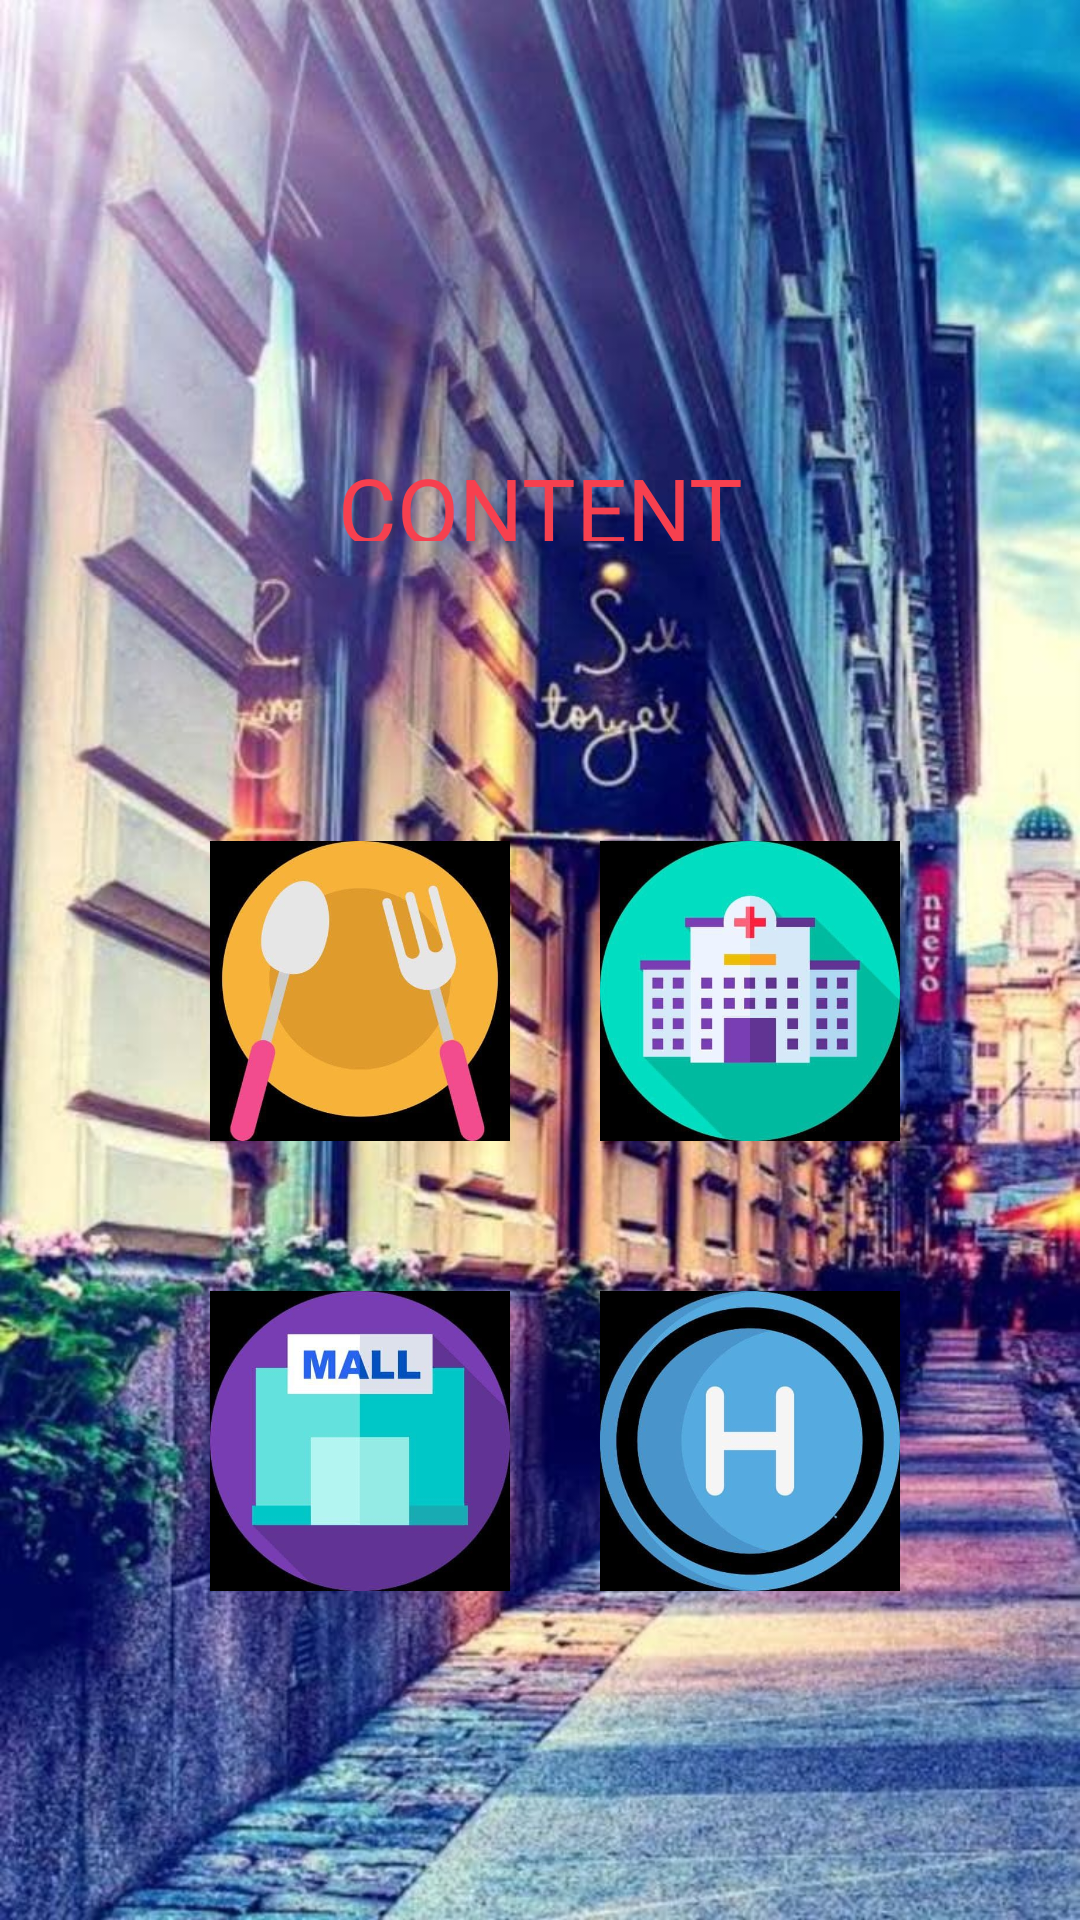

Android layout source for this screen:
<!-- AndroidManifest.xml: application theme Theme.SatnaSafari -->
<!-- res/layout/activity_main2.xml -->
<?xml version="1.0" encoding="utf-8"?>
<ScrollView
    xmlns:android="http://schemas.android.com/apk/res/android"
    xmlns:app="http://schemas.android.com/apk/res-auto"
    xmlns:tools="http://schemas.android.com/tools"
    android:layout_width="match_parent"
    android:layout_height="match_parent"
    android:background="@drawable/city"
    tools:context=".MainActivity2">

    <LinearLayout
        android:layout_width="400dp"
        android:layout_height="wrap_content"
        android:layout_gravity="center"
        android:orientation="vertical">

        <TextView
            android:layout_width="262dp"
            android:layout_height="31dp"
            android:layout_gravity="center"
            android:layout_marginTop="40dp"
            android:fontFamily="@font/rubikbold"
            android:gravity="center"
            android:text="CONTENT"
            android:textColor="@color/red_pie"
            android:textSize="30dp"


            />

        <LinearLayout
            android:layout_width="250dp"
            android:layout_height="wrap_content"
            android:layout_marginLeft="20dp"
            android:layout_marginTop="100dp"
            android:layout_marginRight="20dp"
            android:layout_gravity="center"
            android:orientation="horizontal">

            <ImageView
                android:id="@+id/imageview1"
                android:layout_width="100dp"
                android:layout_height="100dp"
                android:layout_marginLeft="15dp"
                android:layout_marginRight="15dp"

                app:srcCompat="@drawable/restaurant" />

            <ImageView
                android:id="@+id/imageview2"
                android:layout_width="100dp"
                android:layout_height="100dp"
                android:layout_marginLeft="15dp"
                android:layout_marginRight="15dp"
                app:srcCompat="@drawable/hospital"

                />
        </LinearLayout>

        <LinearLayout
            android:layout_width="250dp"
            android:layout_height="wrap_content"
            android:layout_marginLeft="20dp"
            android:layout_marginTop="50dp"
            android:layout_marginRight="20dp"
            android:layout_gravity="center"
            android:orientation="horizontal">

            <ImageView
                android:id="@+id/imageview3"
                android:layout_width="100dp"
                android:layout_height="100dp"
                android:layout_marginLeft="15dp"
                android:layout_marginRight="15dp"
                app:srcCompat="@drawable/mall" />

            <ImageView
                android:id="@+id/imageview4"
                android:layout_width="100dp"
                android:layout_height="100dp"
                android:layout_marginLeft="15dp"
                android:layout_marginRight="15dp"
                app:srcCompat="@drawable/hotel" />
        </LinearLayout>

    </LinearLayout>


</ScrollView>
<!-- resources referenced by this layout -->
<resources>
  <color name="red_pie">#F6404F</color>
  <!-- drawable city: jpg bitmap (drawable, 132799 bytes) -->
  <!-- drawable hospital: jpg bitmap (drawable, 18031 bytes) -->
  <!-- drawable hotel: jpg bitmap (drawable, 18389 bytes) -->
  <!-- drawable mall: jpg bitmap (drawable, 12652 bytes) -->
  <!-- drawable restaurant: jpg bitmap (drawable, 14300 bytes) -->
  <style name="Theme.SatnaSafari" parent="Theme.MaterialComponents.DayNight.DarkActionBar">
          
          <item name="colorPrimary">@color/purple_500</item>
          <item name="colorPrimaryVariant">@color/purple_700</item>
          <item name="colorOnPrimary">@color/white</item>
          
          <item name="colorSecondary">@color/teal_200</item>
          <item name="colorSecondaryVariant">@color/teal_700</item>
          <item name="colorOnSecondary">@color/black</item>
          
          <item name="android:statusBarColor" tools:targetApi="l">?attr/colorPrimaryVariant</item>
          
      </style>
  <color name="purple_500">#FF6200EE</color>
  <color name="purple_700">#FF3700B3</color>
  <color name="white">#FFFFFFFF</color>
  <color name="teal_200">#FF03DAC5</color>
  <color name="teal_700">#FF018786</color>
  <color name="black">#FF000000</color>
</resources>
